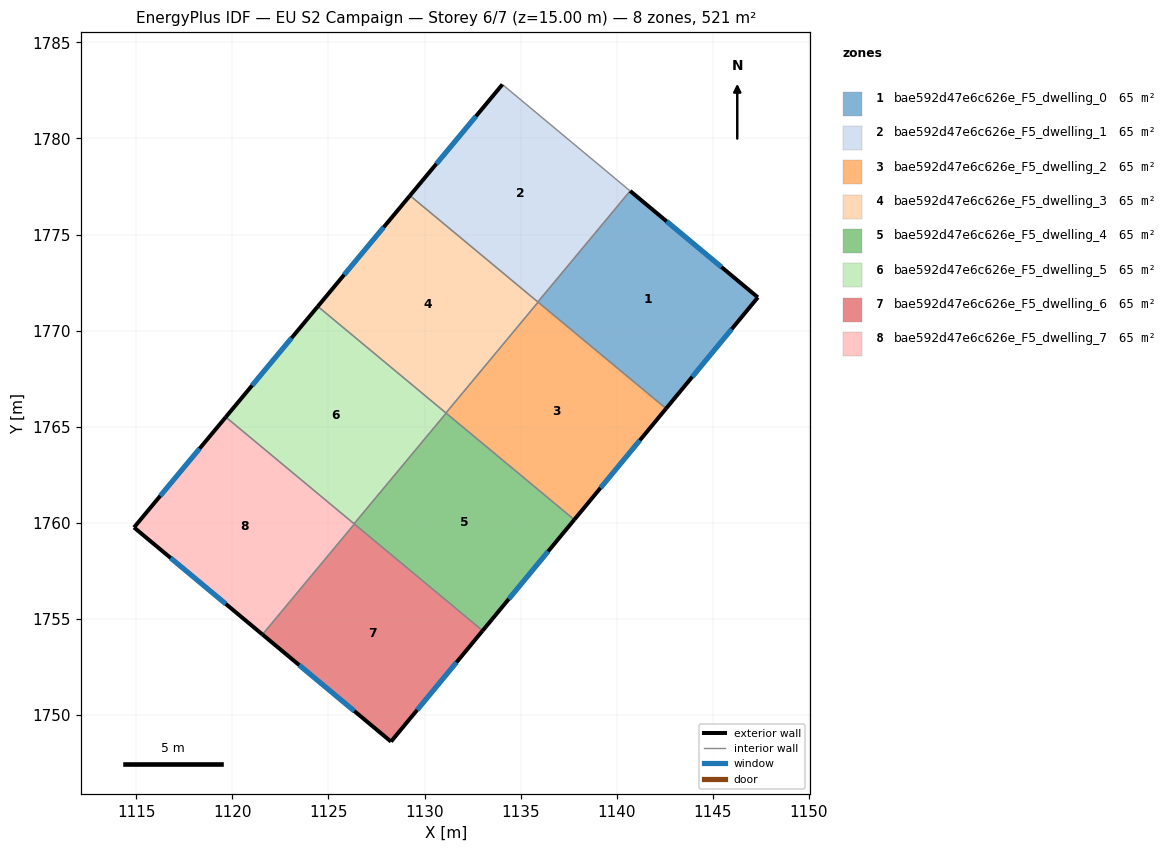
=== STOREY PLAN SPEC (per zone: floor XY polygon, exterior-wall plan segments, windows/doors) ===
zone 1: bae592d47e6c626e_F5_dwelling_0  (65.1 m²)
  floor: (1147.35, 1771.73) (1142.58, 1765.94) (1135.90, 1771.49) (1140.71, 1777.27)
  exterior wall: (1142.58, 1765.94) – (1147.35, 1771.73)  [7.5 m]
    window: (1143.94, 1767.59) – (1145.99, 1770.07)  [4.1 m²]
  exterior wall: (1147.35, 1771.73) – (1140.71, 1777.27)  [8.7 m]
    window: (1145.45, 1773.31) – (1142.60, 1775.68)  [4.8 m²]
  interior walls: 3
zone 2: bae592d47e6c626e_F5_dwelling_1  (65.1 m²)
  floor: (1140.71, 1777.27) (1135.90, 1771.49) (1129.24, 1777.03) (1134.05, 1782.81)
  exterior wall: (1134.05, 1782.81) – (1129.24, 1777.03)  [7.5 m]
    window: (1132.68, 1781.16) – (1130.62, 1778.68)  [4.1 m²]
  interior walls: 3
zone 3: bae592d47e6c626e_F5_dwelling_2  (65.1 m²)
  floor: (1142.58, 1765.94) (1137.80, 1760.15) (1131.12, 1765.71) (1135.91, 1771.48)
  exterior wall: (1137.80, 1760.15) – (1142.58, 1765.94)  [7.5 m]
    window: (1139.16, 1761.81) – (1141.21, 1764.29)  [4.1 m²]
  interior walls: 4
zone 4: bae592d47e6c626e_F5_dwelling_3  (65.1 m²)
  floor: (1135.91, 1771.48) (1131.12, 1765.71) (1124.45, 1771.26) (1129.24, 1777.03)
  exterior wall: (1129.24, 1777.03) – (1124.45, 1771.26)  [7.5 m]
    window: (1127.87, 1775.38) – (1125.82, 1772.91)  [4.1 m²]
  interior walls: 4
zone 5: bae592d47e6c626e_F5_dwelling_4  (65.1 m²)
  floor: (1137.80, 1760.15) (1133.03, 1754.38) (1126.34, 1759.94) (1131.13, 1765.70)
  exterior wall: (1133.03, 1754.38) – (1137.80, 1760.15)  [7.5 m]
    window: (1134.39, 1756.03) – (1136.43, 1758.50)  [4.1 m²]
  interior walls: 4
zone 6: bae592d47e6c626e_F5_dwelling_5  (65.1 m²)
  floor: (1131.13, 1765.70) (1126.34, 1759.94) (1119.66, 1765.50) (1124.45, 1771.26)
  exterior wall: (1124.45, 1771.26) – (1119.66, 1765.50)  [7.5 m]
    window: (1123.08, 1769.61) – (1121.02, 1767.14)  [4.1 m²]
  interior walls: 4
zone 7: bae592d47e6c626e_F5_dwelling_6  (65.1 m²)
  floor: (1133.03, 1754.38) (1128.26, 1748.60) (1121.57, 1754.18) (1126.35, 1759.93)
  exterior wall: (1128.26, 1748.60) – (1133.03, 1754.38)  [7.5 m]
    window: (1129.62, 1750.25) – (1131.66, 1752.73)  [4.1 m²]
  exterior wall: (1121.57, 1754.18) – (1128.26, 1748.60)  [8.7 m]
    window: (1123.48, 1752.58) – (1126.34, 1750.19)  [4.8 m²]
  interior walls: 2
zone 8: bae592d47e6c626e_F5_dwelling_7  (65.1 m²)
  floor: (1126.35, 1759.93) (1121.57, 1754.18) (1114.88, 1759.75) (1119.66, 1765.50)
  exterior wall: (1114.88, 1759.75) – (1121.57, 1754.18)  [8.7 m]
    window: (1116.79, 1758.16) – (1119.65, 1755.77)  [4.8 m²]
  exterior wall: (1119.66, 1765.50) – (1114.88, 1759.75)  [7.5 m]
    window: (1118.29, 1763.85) – (1116.24, 1761.39)  [4.1 m²]
  interior walls: 3

=== DERIVED (storey summary) ===
Building: EU S2 Campaign
Storey: 6 of 7  (floor level z = 15.00 m)
Storey gross floor area: 520.8 m²
Zones on this storey: 8
  - bae592d47e6c626e_F5_dwelling_0: floor 65.1 m²; exterior wall 16.2 m (48.5 m²); 2 window(s) 8.9 m²; WWR 18.4%
  - bae592d47e6c626e_F5_dwelling_1: floor 65.1 m²; exterior wall 7.5 m (22.6 m²); 1 window(s) 4.1 m²; WWR 18.4%
  - bae592d47e6c626e_F5_dwelling_2: floor 65.1 m²; exterior wall 7.5 m (22.5 m²); 1 window(s) 4.1 m²; WWR 18.4%
  - bae592d47e6c626e_F5_dwelling_3: floor 65.1 m²; exterior wall 7.5 m (22.5 m²); 1 window(s) 4.1 m²; WWR 18.4%
  - bae592d47e6c626e_F5_dwelling_4: floor 65.1 m²; exterior wall 7.5 m (22.5 m²); 1 window(s) 4.1 m²; WWR 18.4%
  - bae592d47e6c626e_F5_dwelling_5: floor 65.1 m²; exterior wall 7.5 m (22.5 m²); 1 window(s) 4.1 m²; WWR 18.4%
  - bae592d47e6c626e_F5_dwelling_6: floor 65.1 m²; exterior wall 16.2 m (48.6 m²); 2 window(s) 8.9 m²; WWR 18.4%
  - bae592d47e6c626e_F5_dwelling_7: floor 65.1 m²; exterior wall 16.2 m (48.5 m²); 2 window(s) 8.9 m²; WWR 18.4%
Zone adjacency (shared interzone walls):
  - bae592d47e6c626e_F5_dwelling_0 ↔ bae592d47e6c626e_F5_dwelling_1
  - bae592d47e6c626e_F5_dwelling_0 ↔ bae592d47e6c626e_F5_dwelling_2
  - bae592d47e6c626e_F5_dwelling_0 ↔ bae592d47e6c626e_F5_dwelling_3
  - bae592d47e6c626e_F5_dwelling_1 ↔ bae592d47e6c626e_F5_dwelling_3
  - bae592d47e6c626e_F5_dwelling_2 ↔ bae592d47e6c626e_F5_dwelling_3
  - bae592d47e6c626e_F5_dwelling_2 ↔ bae592d47e6c626e_F5_dwelling_4
  - bae592d47e6c626e_F5_dwelling_2 ↔ bae592d47e6c626e_F5_dwelling_5
  - bae592d47e6c626e_F5_dwelling_3 ↔ bae592d47e6c626e_F5_dwelling_5
  - bae592d47e6c626e_F5_dwelling_4 ↔ bae592d47e6c626e_F5_dwelling_5
  - bae592d47e6c626e_F5_dwelling_4 ↔ bae592d47e6c626e_F5_dwelling_6
  - bae592d47e6c626e_F5_dwelling_4 ↔ bae592d47e6c626e_F5_dwelling_7
  - bae592d47e6c626e_F5_dwelling_5 ↔ bae592d47e6c626e_F5_dwelling_7
  - bae592d47e6c626e_F5_dwelling_6 ↔ bae592d47e6c626e_F5_dwelling_7